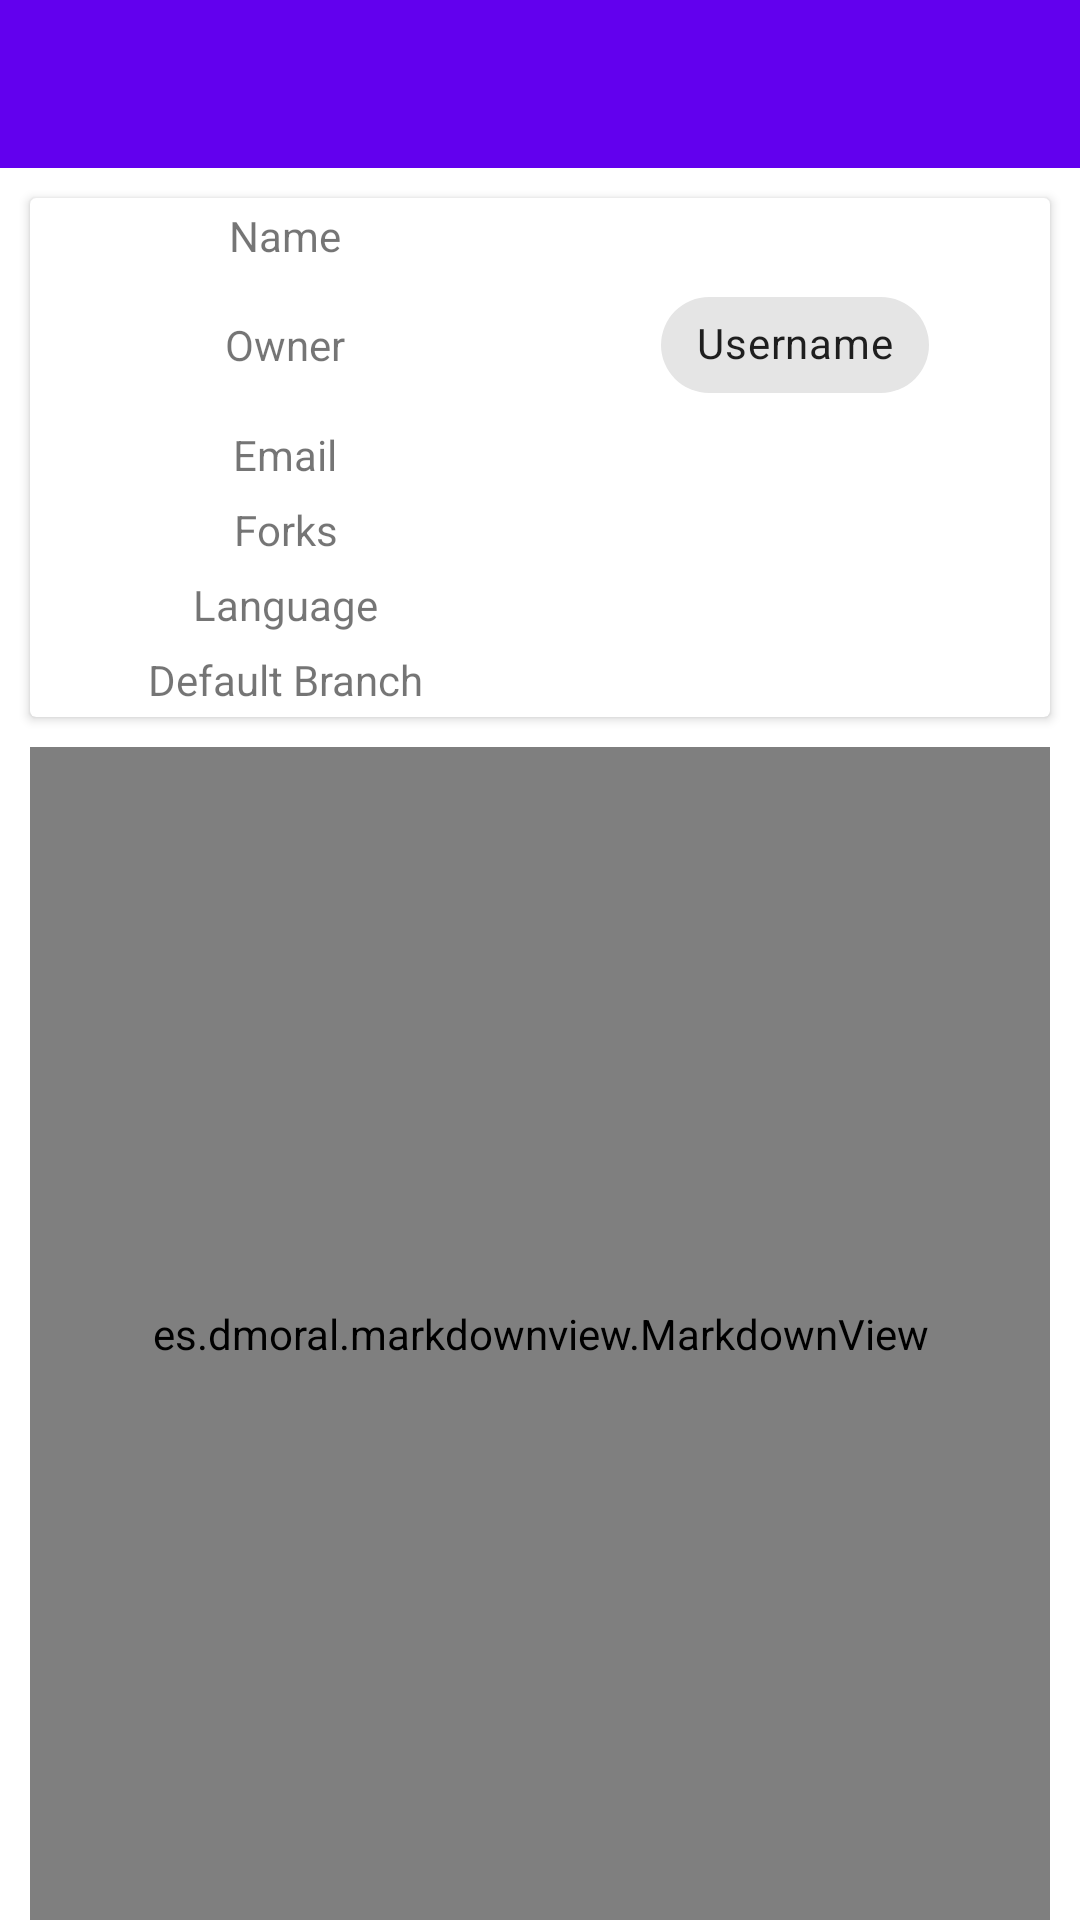

Produce the Android XML layout that renders to this screen, including the resource entries it uses.
<!-- AndroidManifest.xml: application theme AppTheme -->
<!-- res/layout/activity_repository.xml -->
<?xml version="1.0" encoding="utf-8"?>
<LinearLayout xmlns:android="http://schemas.android.com/apk/res/android"
              xmlns:app="http://schemas.android.com/apk/res-auto"
              xmlns:tools="http://schemas.android.com/tools"
              android:layout_width="match_parent"
              android:layout_height="match_parent"
              tools:context=".RepositoryActivity"
              tools:ignore="MergeRootFrame"
              android:orientation="vertical">

    <com.google.android.material.appbar.AppBarLayout
            android:id="@+id/app_bar"
            android:layout_width="match_parent"
            android:layout_height="wrap_content"
            android:theme="@style/ThemeOverlay.AppCompat.Dark.ActionBar">

        <androidx.appcompat.widget.Toolbar
                android:id="@+id/detail_toolbar"
                android:layout_width="match_parent"
                android:layout_height="?attr/actionBarSize"
                app:popupTheme="@style/ThemeOverlay.AppCompat.Light"/>

    </com.google.android.material.appbar.AppBarLayout>


    <androidx.cardview.widget.CardView
            android:layout_width="match_parent"
            android:layout_height="wrap_content"
            android:layout_margin="10dp">

        <TableLayout
                android:layout_width="match_parent"
                android:layout_height="wrap_content">

            <TableRow>

                <TextView
                        android:text="Name"
                        android:gravity="center"
                        android:padding="3dp"
                        android:layout_width="0dp"
                        android:layout_weight="1"/>

                <TextView
                        android:id="@+id/name"
                        android:gravity="center"
                        android:textStyle="bold"
                        android:padding="3dp"
                        android:layout_width="0dp"
                        android:layout_weight="1"/>
            </TableRow>

            <TableRow>

                <TextView
                        android:text="Owner"
                        android:gravity="center"
                        android:layout_gravity="center"
                        android:padding="3dp"
                        android:layout_width="0dp"
                        android:layout_weight="1"/>

                <FrameLayout
                        android:gravity="center"
                        android:layout_width="0dp"
                        android:layout_weight="1">

                    <com.google.android.material.chip.Chip
                            android:id="@+id/owner"
                            android:layout_gravity="center"
                            android:layout_width="wrap_content"
                            android:layout_height="wrap_content"
                            android:text="Username"/>
                </FrameLayout>
            </TableRow>

            <TableRow>

                <TextView
                        android:text="Email"
                        android:gravity="center"
                        android:padding="3dp"
                        android:layout_width="0dp"
                        android:layout_weight="1"/>

                <TextView
                        android:id="@+id/email"
                        android:gravity="center"
                        android:textStyle="bold"
                        android:padding="3dp"
                        android:layout_width="0dp"
                        android:layout_weight="1"/>
            </TableRow>

            <TableRow>

                <TextView
                        android:text="Forks"
                        android:gravity="center"
                        android:padding="3dp"
                        android:layout_width="0dp"
                        android:layout_weight="1"/>

                <TextView
                        android:id="@+id/forks"
                        android:gravity="center"
                        android:textStyle="bold"
                        android:padding="3dp"
                        android:layout_width="0dp"
                        android:layout_weight="1"/>
            </TableRow>

            <TableRow>

                <TextView
                        android:text="Language"
                        android:gravity="center"
                        android:padding="3dp"
                        android:layout_width="0dp"
                        android:layout_weight="1"/>

                <TextView
                        android:id="@+id/language"
                        android:gravity="center"
                        android:textStyle="bold"
                        android:padding="3dp"
                        android:layout_width="0dp"
                        android:layout_weight="1"/>
            </TableRow>

            <TableRow>

                <TextView
                        android:text="Default Branch"
                        android:gravity="center"
                        android:padding="3dp"
                        android:layout_width="0dp"
                        android:layout_weight="1"/>

                <TextView
                        android:id="@+id/default_branch"
                        android:gravity="center"
                        android:textStyle="bold"
                        android:padding="3dp"
                        android:layout_width="0dp"
                        android:layout_weight="1"/>
            </TableRow>

        </TableLayout>

    </androidx.cardview.widget.CardView>


    <es.dmoral.markdownview.MarkdownView
            android:id="@+id/markdown_view"
            android:layout_marginStart="10dp"
            android:layout_marginEnd="10dp"
            android:layout_width="match_parent"
            android:layout_height="match_parent"
            app:layout_behavior="@string/appbar_scrolling_view_behavior"/>


</LinearLayout>
<!-- resources referenced by this layout -->
<resources>
  <style name="AppTheme" parent="Theme.MaterialComponents.Light.NoActionBar">
          <item name="colorPrimary">@color/colorPrimary</item>
          <item name="colorPrimaryDark">@color/colorPrimaryDark</item>
          <item name="colorAccent">@color/colorAccent</item>
      </style>
  <!-- not gathered from this repository: default colours our renderer supplied (Android Studio template values) -->
  <color name="colorPrimary">#FF6200EE</color>
  <color name="colorPrimaryDark">#FF3700B3</color>
  <color name="colorAccent">#FF03DAC5</color>
</resources>
